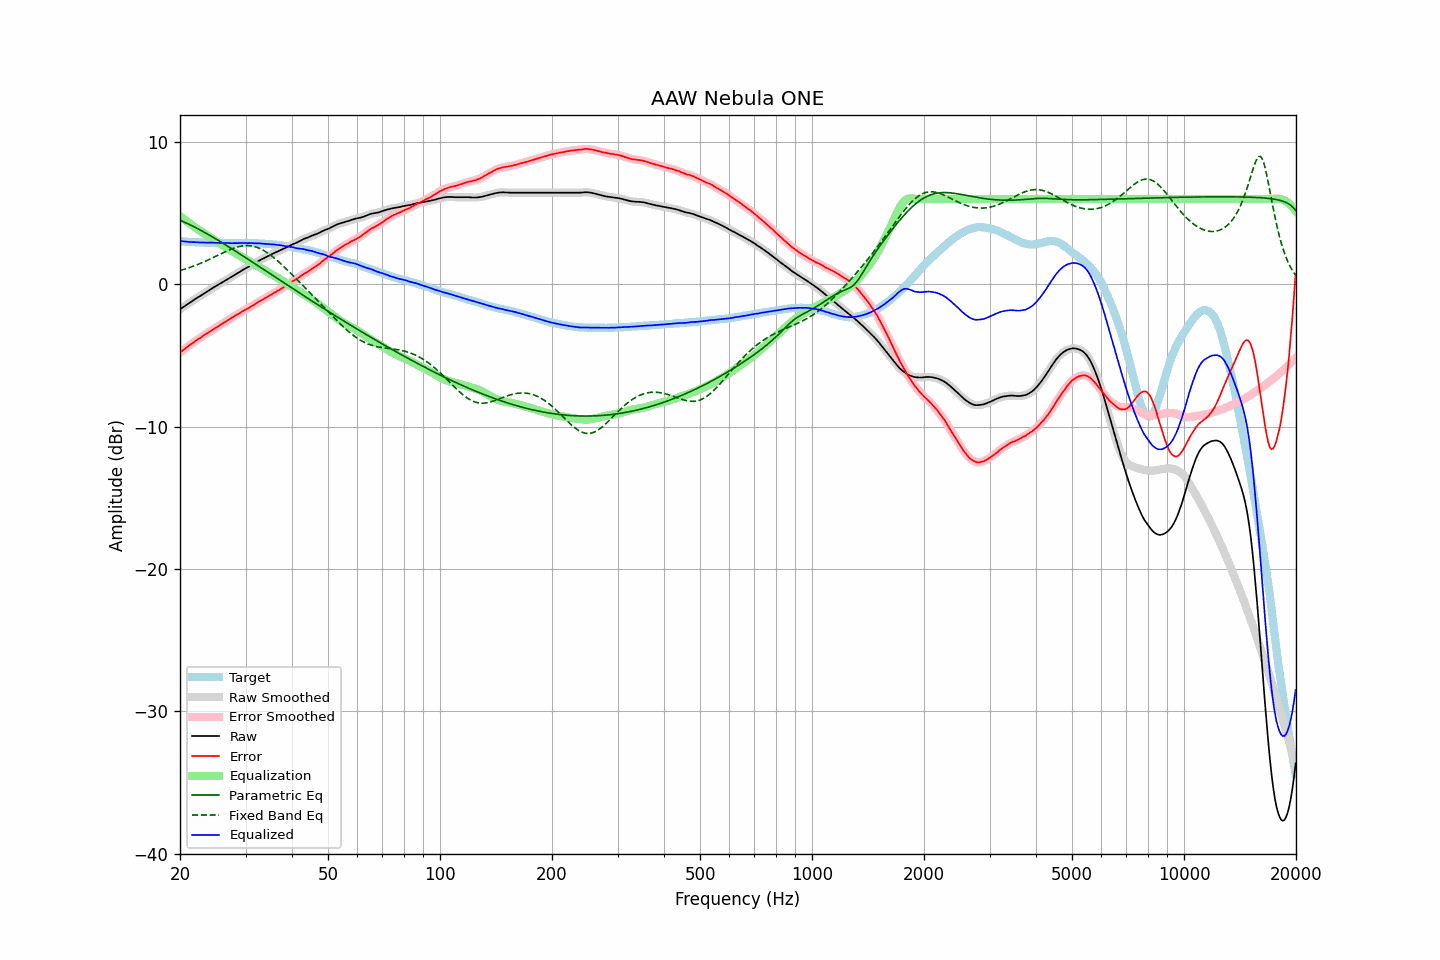

The table this chart was drawn from, first rows:
frequency, raw, error, smoothed, error_smoothed, equalization, parametric_eq, fixed_band_eq, equalized_raw, equalized_smoothed, target
20.00, -1.76, -4.81, -1.76, -4.80, 4.80, 4.51, 0.97, 3.04, 3.04, 3.05
20.20, -1.68, -4.71, -1.68, -4.71, 4.71, 4.46, 1.00, 3.03, 3.03, 3.03
20.40, -1.60, -4.61, -1.60, -4.62, 4.62, 4.41, 1.03, 3.02, 3.02, 3.02
20.61, -1.53, -4.55, -1.52, -4.53, 4.53, 4.36, 1.07, 3.00, 3.01, 3.02
20.81, -1.45, -4.44, -1.45, -4.45, 4.45, 4.30, 1.11, 3.00, 3.00, 3.00
21.02, -1.37, -4.35, -1.37, -4.36, 4.36, 4.25, 1.14, 2.99, 2.99, 2.99
21.23, -1.30, -4.27, -1.30, -4.28, 4.28, 4.20, 1.18, 2.98, 2.98, 2.97
21.44, -1.22, -4.20, -1.22, -4.20, 4.20, 4.14, 1.22, 2.98, 2.97, 2.98
21.66, -1.15, -4.12, -1.15, -4.12, 4.11, 4.09, 1.26, 2.96, 2.97, 2.97
21.87, -1.07, -4.03, -1.07, -4.04, 4.04, 4.03, 1.31, 2.97, 2.97, 2.96
22.09, -1.00, -3.95, -1.00, -3.95, 3.96, 3.97, 1.35, 2.96, 2.96, 2.95
22.31, -0.92, -3.87, -0.93, -3.88, 3.88, 3.91, 1.39, 2.96, 2.95, 2.95
22.54, -0.86, -3.80, -0.86, -3.80, 3.80, 3.85, 1.44, 2.94, 2.95, 2.94
22.76, -0.79, -3.74, -0.78, -3.73, 3.73, 3.79, 1.49, 2.94, 2.94, 2.95
22.99, -0.71, -3.65, -0.71, -3.65, 3.65, 3.73, 1.54, 2.94, 2.94, 2.94
23.22, -0.64, -3.57, -0.64, -3.57, 3.58, 3.67, 1.59, 2.94, 2.94, 2.93
23.45, -0.57, -3.50, -0.57, -3.50, 3.50, 3.60, 1.64, 2.93, 2.93, 2.93
23.69, -0.50, -3.43, -0.50, -3.43, 3.43, 3.54, 1.69, 2.93, 2.93, 2.93
23.92, -0.43, -3.36, -0.43, -3.35, 3.36, 3.47, 1.74, 2.93, 2.93, 2.93
24.16, -0.35, -3.28, -0.35, -3.28, 3.28, 3.41, 1.79, 2.93, 2.93, 2.93
24.40, -0.28, -3.22, -0.28, -3.21, 3.21, 3.34, 1.85, 2.93, 2.93, 2.94
24.65, -0.21, -3.15, -0.21, -3.14, 3.14, 3.28, 1.90, 2.93, 2.93, 2.94
24.89, -0.14, -3.06, -0.14, -3.07, 3.07, 3.21, 1.96, 2.93, 2.93, 2.93
25.14, -0.08, -2.99, -0.08, -2.99, 3.00, 3.14, 2.01, 2.92, 2.92, 2.92
25.39, -0.01, -2.92, -0.01, -2.92, 2.93, 3.07, 2.07, 2.92, 2.91, 2.91
25.65, 0.05, -2.85, 0.05, -2.85, 2.86, 3.01, 2.12, 2.91, 2.91, 2.90
25.91, 0.12, -2.78, 0.12, -2.79, 2.79, 2.94, 2.18, 2.90, 2.91, 2.90
26.16, 0.19, -2.72, 0.19, -2.72, 2.72, 2.87, 2.23, 2.91, 2.90, 2.91
26.43, 0.25, -2.65, 0.25, -2.65, 2.65, 2.80, 2.29, 2.90, 2.90, 2.90
26.69, 0.32, -2.58, 0.32, -2.58, 2.58, 2.73, 2.34, 2.90, 2.90, 2.90
26.96, 0.39, -2.51, 0.39, -2.51, 2.51, 2.66, 2.39, 2.90, 2.89, 2.90
27.23, 0.46, -2.43, 0.46, -2.44, 2.44, 2.59, 2.44, 2.90, 2.89, 2.89
27.50, 0.52, -2.37, 0.53, -2.37, 2.37, 2.51, 2.48, 2.89, 2.89, 2.89
27.77, 0.59, -2.30, 0.59, -2.30, 2.30, 2.44, 2.52, 2.89, 2.89, 2.90
28.05, 0.67, -2.22, 0.66, -2.23, 2.23, 2.37, 2.56, 2.90, 2.89, 2.89
28.33, 0.73, -2.16, 0.73, -2.16, 2.16, 2.30, 2.60, 2.89, 2.89, 2.89
28.62, 0.80, -2.09, 0.80, -2.10, 2.09, 2.23, 2.63, 2.89, 2.89, 2.89
28.90, 0.86, -2.04, 0.87, -2.03, 2.03, 2.15, 2.66, 2.89, 2.90, 2.90
29.19, 0.94, -1.96, 0.94, -1.96, 1.96, 2.08, 2.68, 2.90, 2.90, 2.90
29.48, 1.01, -1.89, 1.01, -1.89, 1.90, 2.01, 2.70, 2.91, 2.91, 2.90
29.78, 1.07, -1.83, 1.07, -1.83, 1.83, 1.93, 2.72, 2.90, 2.91, 2.90
30.08, 1.14, -1.77, 1.13, -1.77, 1.77, 1.86, 2.72, 2.91, 2.90, 2.91
30.38, 1.19, -1.71, 1.20, -1.71, 1.70, 1.79, 2.72, 2.89, 2.90, 2.90
30.68, 1.26, -1.64, 1.26, -1.64, 1.64, 1.71, 2.72, 2.90, 2.90, 2.90
30.99, 1.33, -1.57, 1.33, -1.57, 1.57, 1.64, 2.71, 2.90, 2.90, 2.90
31.30, 1.40, -1.50, 1.39, -1.50, 1.50, 1.57, 2.69, 2.90, 2.90, 2.90
31.61, 1.45, -1.44, 1.45, -1.44, 1.44, 1.49, 2.66, 2.89, 2.89, 2.90
31.93, 1.51, -1.37, 1.52, -1.37, 1.37, 1.42, 2.63, 2.88, 2.88, 2.88
32.24, 1.58, -1.30, 1.58, -1.30, 1.30, 1.34, 2.59, 2.88, 2.88, 2.88
32.57, 1.65, -1.22, 1.65, -1.22, 1.23, 1.27, 2.55, 2.88, 2.88, 2.87
32.89, 1.71, -1.16, 1.71, -1.16, 1.16, 1.20, 2.50, 2.87, 2.87, 2.87
33.22, 1.77, -1.09, 1.77, -1.10, 1.10, 1.12, 2.44, 2.87, 2.86, 2.86
33.55, 1.82, -1.04, 1.82, -1.03, 1.03, 1.05, 2.38, 2.85, 2.85, 2.86
33.89, 1.88, -0.97, 1.88, -0.97, 0.96, 0.97, 2.31, 2.84, 2.85, 2.85
34.23, 1.94, -0.90, 1.94, -0.90, 0.90, 0.90, 2.24, 2.84, 2.84, 2.84
34.57, 2.00, -0.83, 2.00, -0.83, 0.83, 0.82, 2.16, 2.84, 2.84, 2.83
34.92, 2.06, -0.76, 2.06, -0.77, 0.77, 0.75, 2.08, 2.83, 2.83, 2.82
35.27, 2.11, -0.72, 2.11, -0.70, 0.70, 0.67, 2.00, 2.81, 2.82, 2.83
35.62, 2.16, -0.63, 2.17, -0.64, 0.64, 0.60, 1.91, 2.80, 2.80, 2.79
35.97, 2.22, -0.57, 2.22, -0.57, 0.57, 0.52, 1.81, 2.79, 2.79, 2.79
... 635 more rows
